Image classification data set "fruit_tree_dataset" (Xavier-Olaer/tree-classifier on GitHub). Class labels (2): fruit bearing, non fruit bearing.

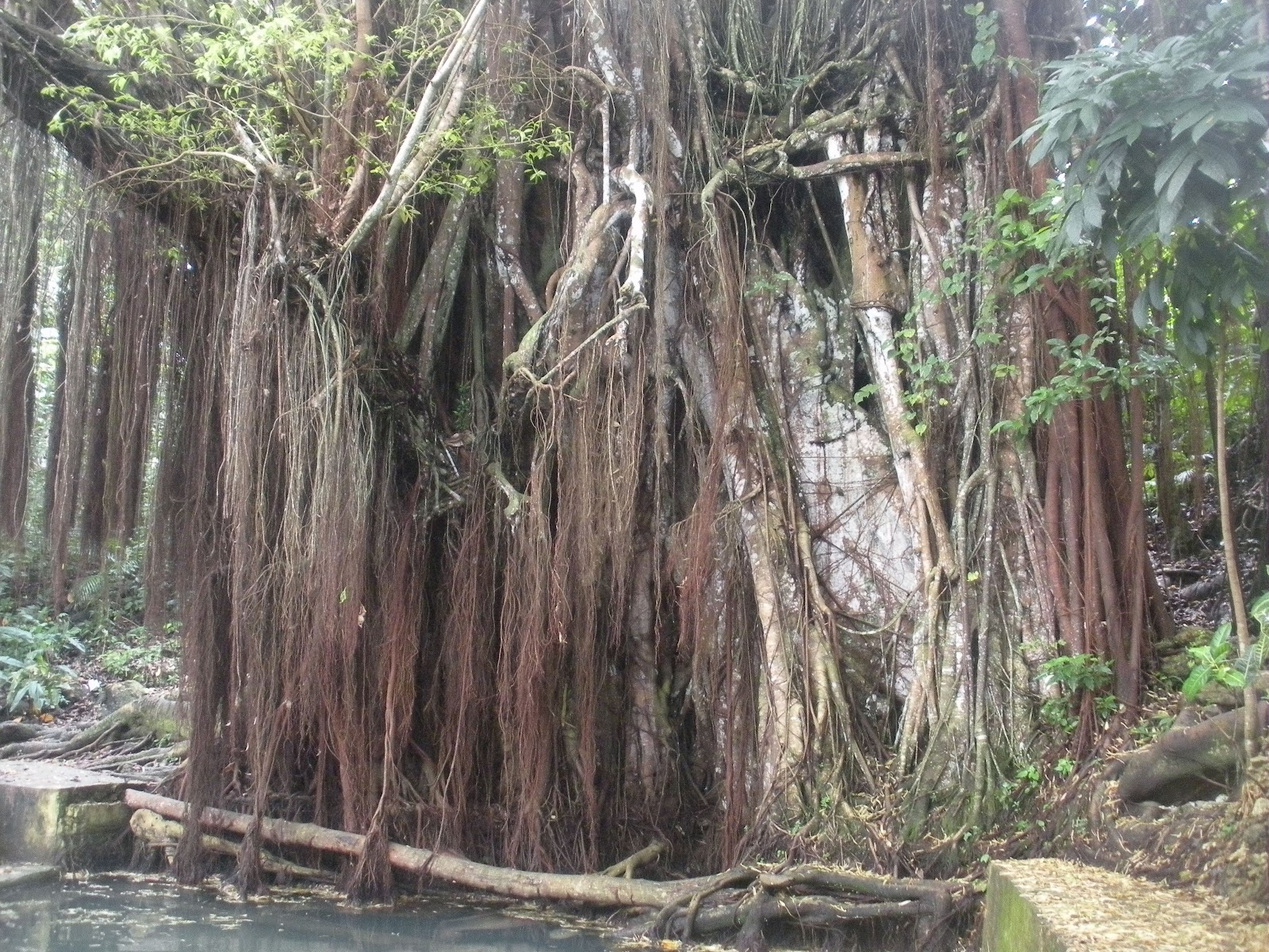
Label: non fruit bearing

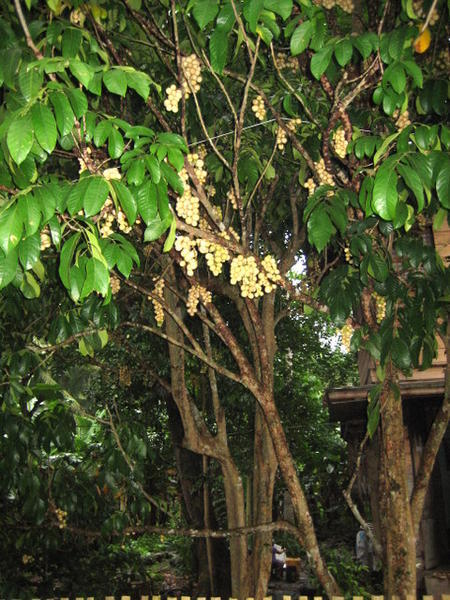
Label: fruit bearing

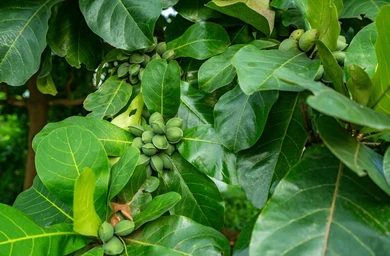
Label: non fruit bearing

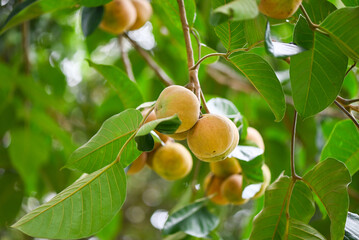
Label: fruit bearing

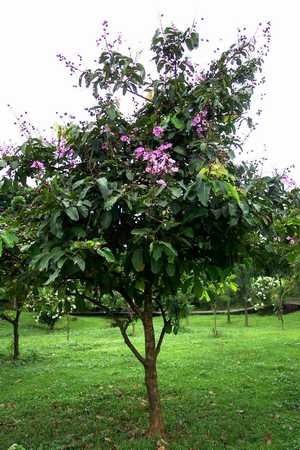
Label: non fruit bearing

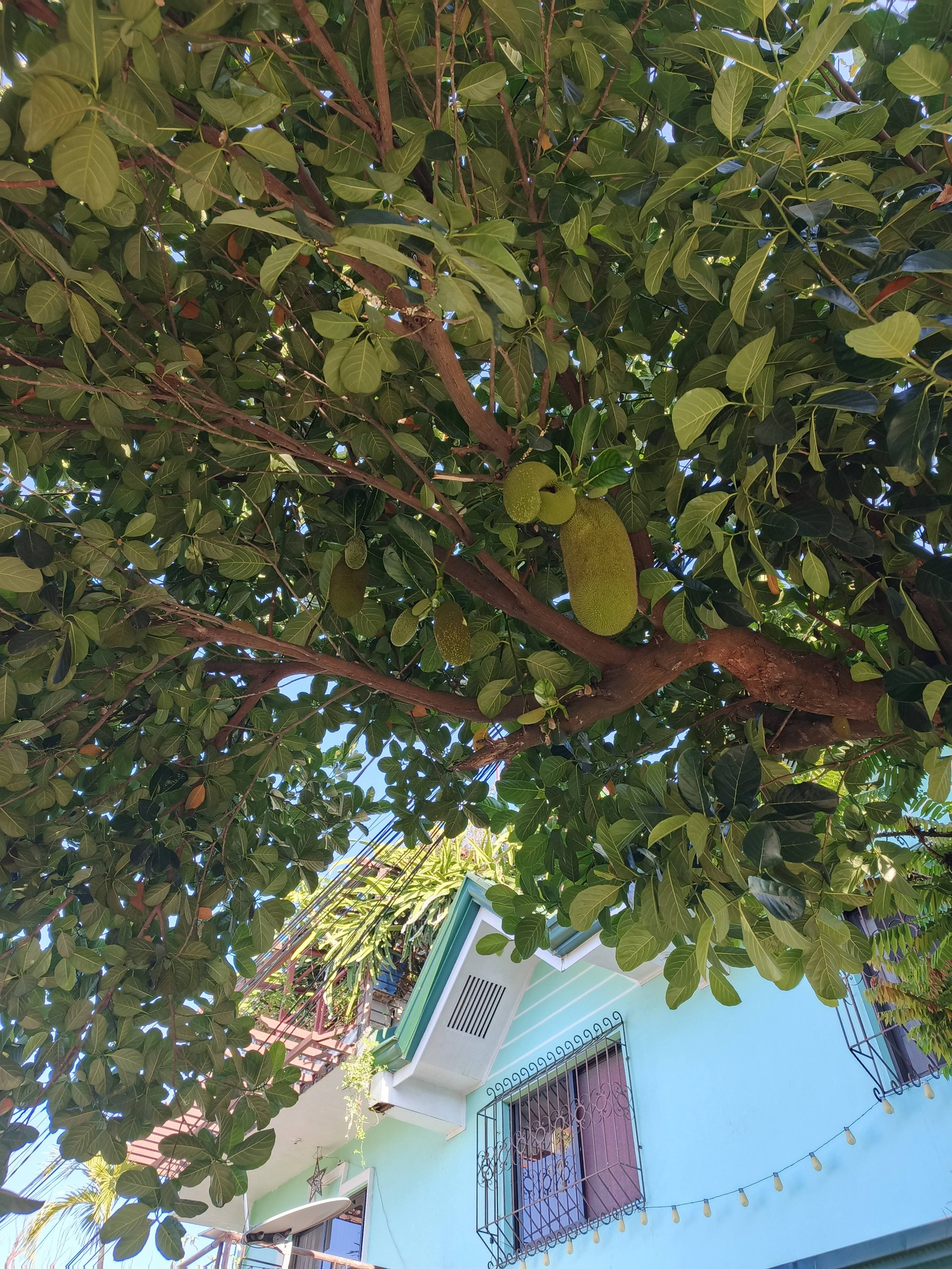
Label: fruit bearing
